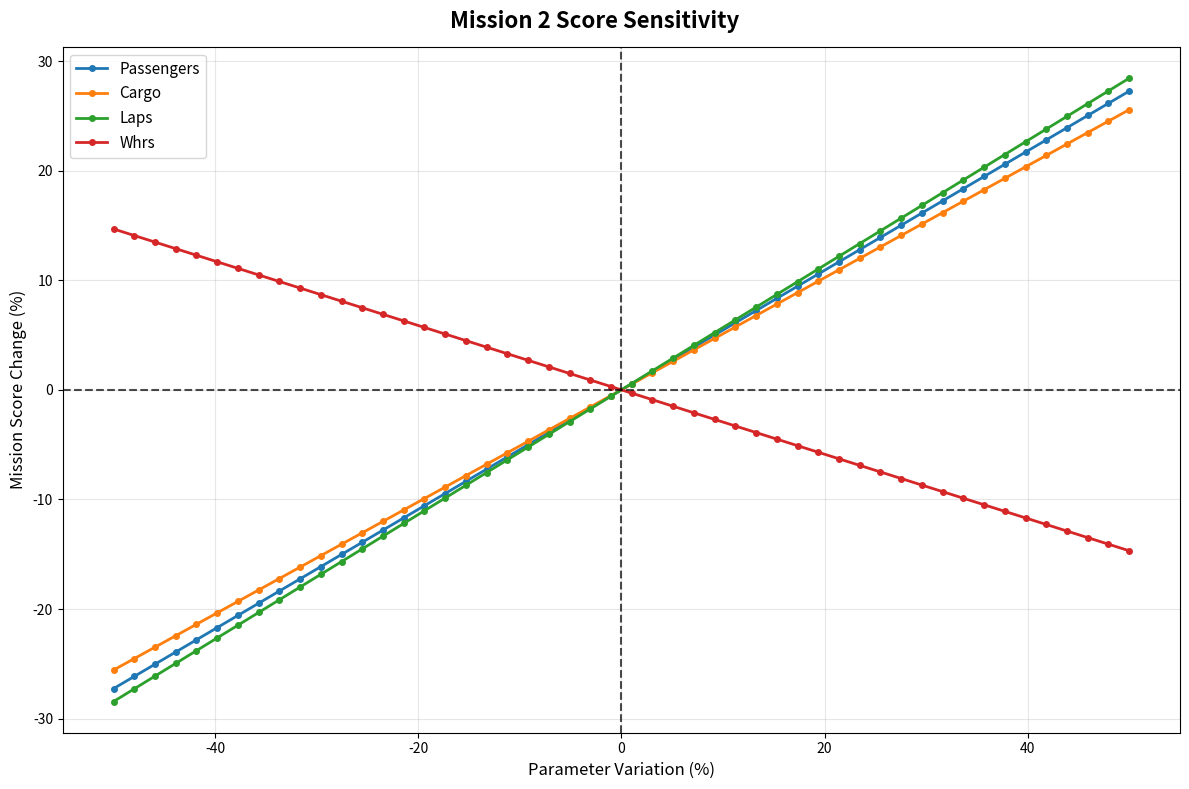

Here is the Python script that generated this plot:
import numpy as np
import matplotlib.pyplot as plt

# baseline constants
pass_number_const = 36
cargo_number_const = 12
num_laps_const = 4
Whrs_const = 110

def mission_score(pass_number, cargo_number, num_laps, Whrs):
    income = (pass_number * (6 + (2 * num_laps))) + (cargo_number * (10 + (8 * num_laps)))
    cost   = num_laps * Whrs/100 * (10 + (pass_number * 0.5)+(cargo_number * 2))
    return income-cost

# baseline score
baseline_score = mission_score(pass_number_const, cargo_number_const, num_laps_const, Whrs_const)

# parameters and labels
params = {
    "Passengers": pass_number_const,
    "Cargo": cargo_number_const,
    "Laps": num_laps_const,
    "Whrs": Whrs_const
}

# sweep from -50% to +50% of baseline
sweep = np.linspace(-0.5, 0.5, 50)

plt.figure(figsize=(12,8))

for name, base in params.items():
    pct_scores = []
    for scale in sweep:
        values = {
            "Passengers": pass_number_const,
            "Cargo": cargo_number_const,
            "Laps": num_laps_const,
            "Whrs": Whrs_const
        }
        values[name] = base * (1 + scale)
        score = mission_score(values["Passengers"], values["Cargo"], values["Laps"], values["Whrs"])
        pct_change = ((score - baseline_score) / abs(baseline_score)) * 100  # % change
        pct_scores.append(pct_change)

    plt.plot(sweep*100, pct_scores, label=name, linewidth=2, marker='o', markersize=4)

plt.xlabel('Parameter Variation (%)', fontsize=12)
plt.ylabel('Mission Score Change (%)', fontsize=12)
plt.suptitle('Mission 2 Score Sensitivity', fontsize=16, fontweight='bold')
plt.grid(True, alpha=0.3)
plt.legend(fontsize=11)
plt.axhline(y=0, color='black', linestyle='--', alpha=0.7)
plt.axvline(x=0, color='black', linestyle='--', alpha=0.7)

plt.tight_layout()
plt.show()
